3-way image classification set "snake-gourd-leaf-disease-prediction" from GitHub (Reyad02/snake-gourd-leaf-disease-prediction); label vocabulary: anthracnose, healthy, yellow.

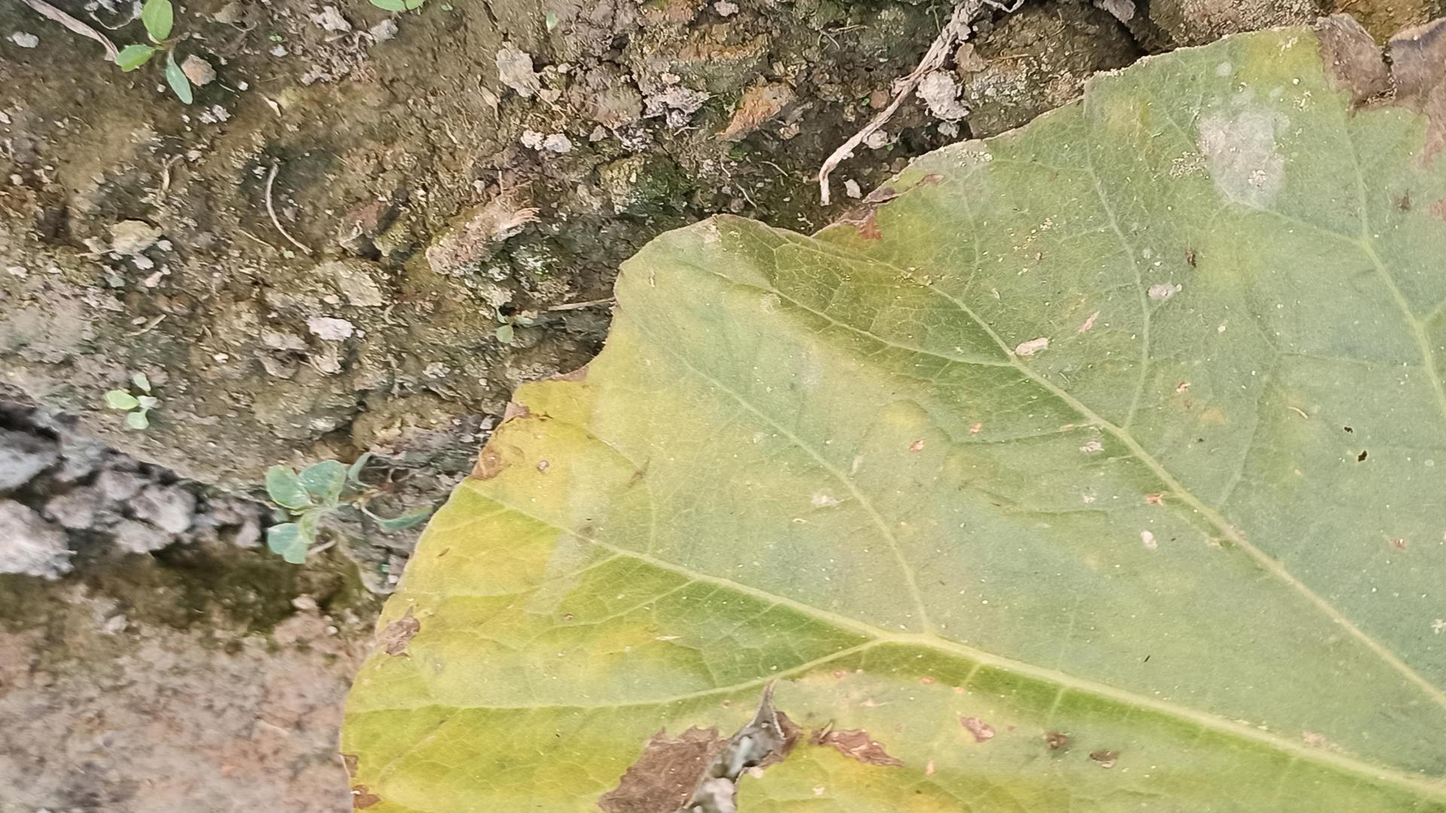
Label: anthracnose

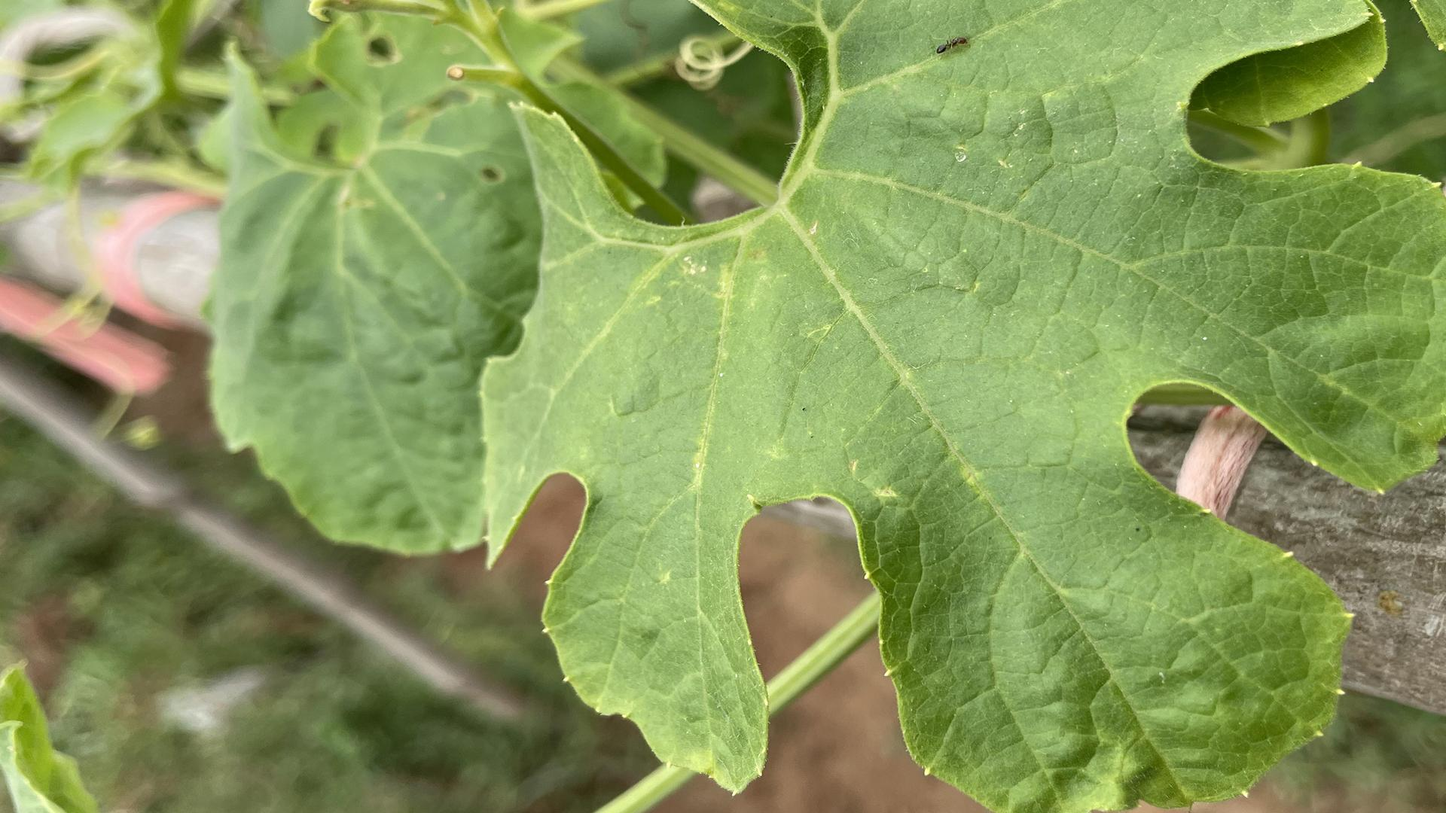
Label: healthy

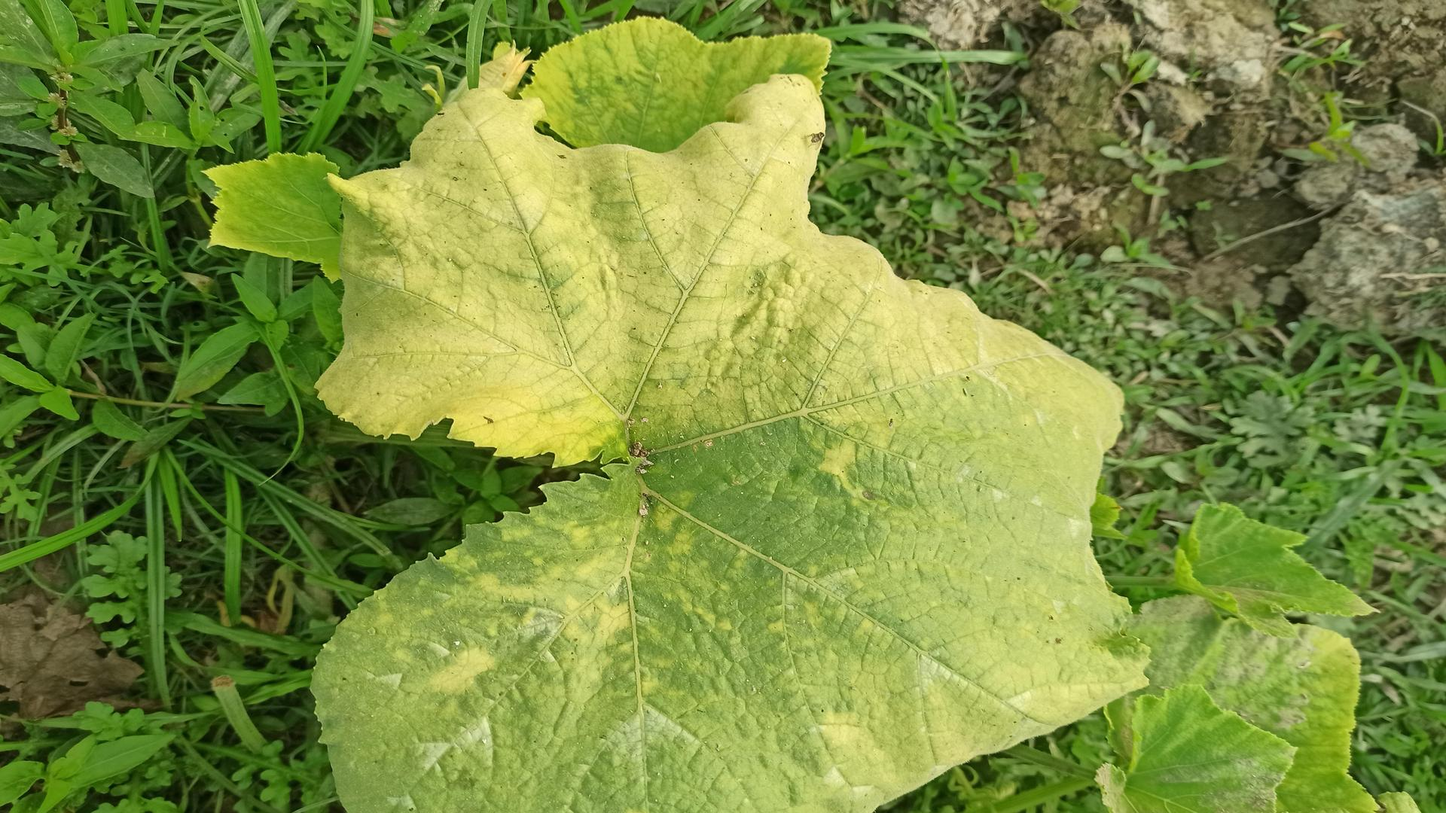
Label: yellow

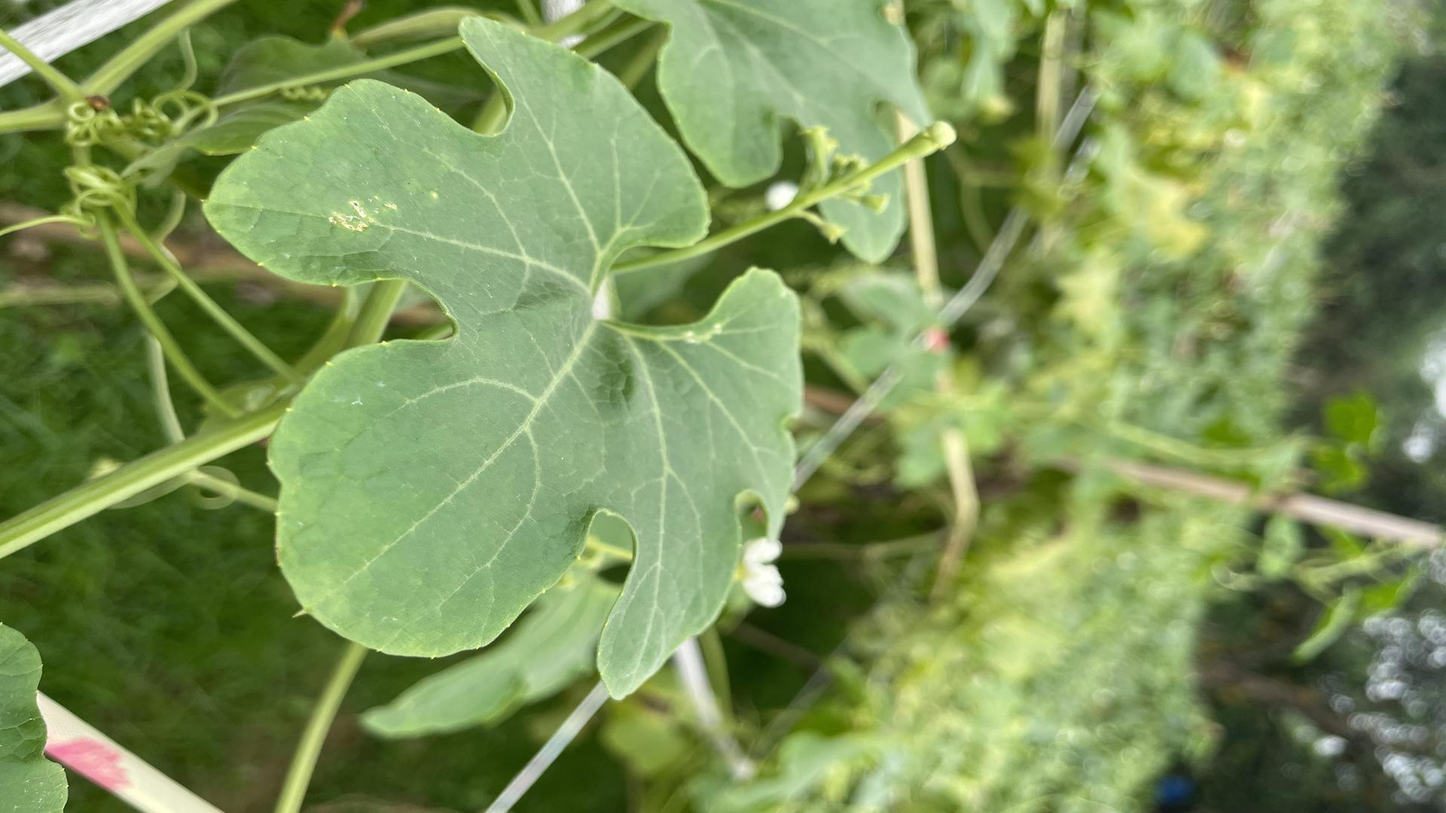
Label: healthy

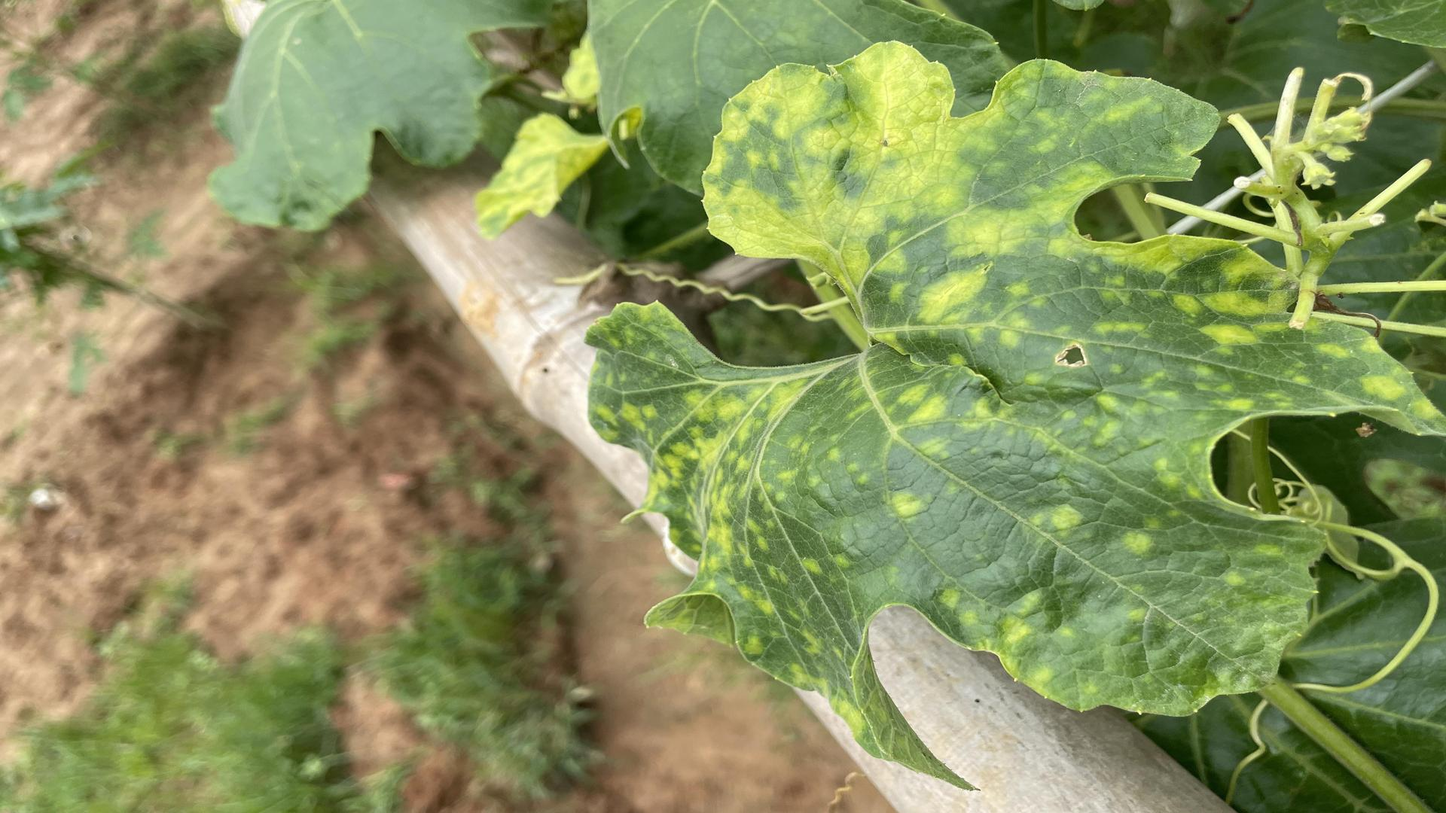
Label: yellow

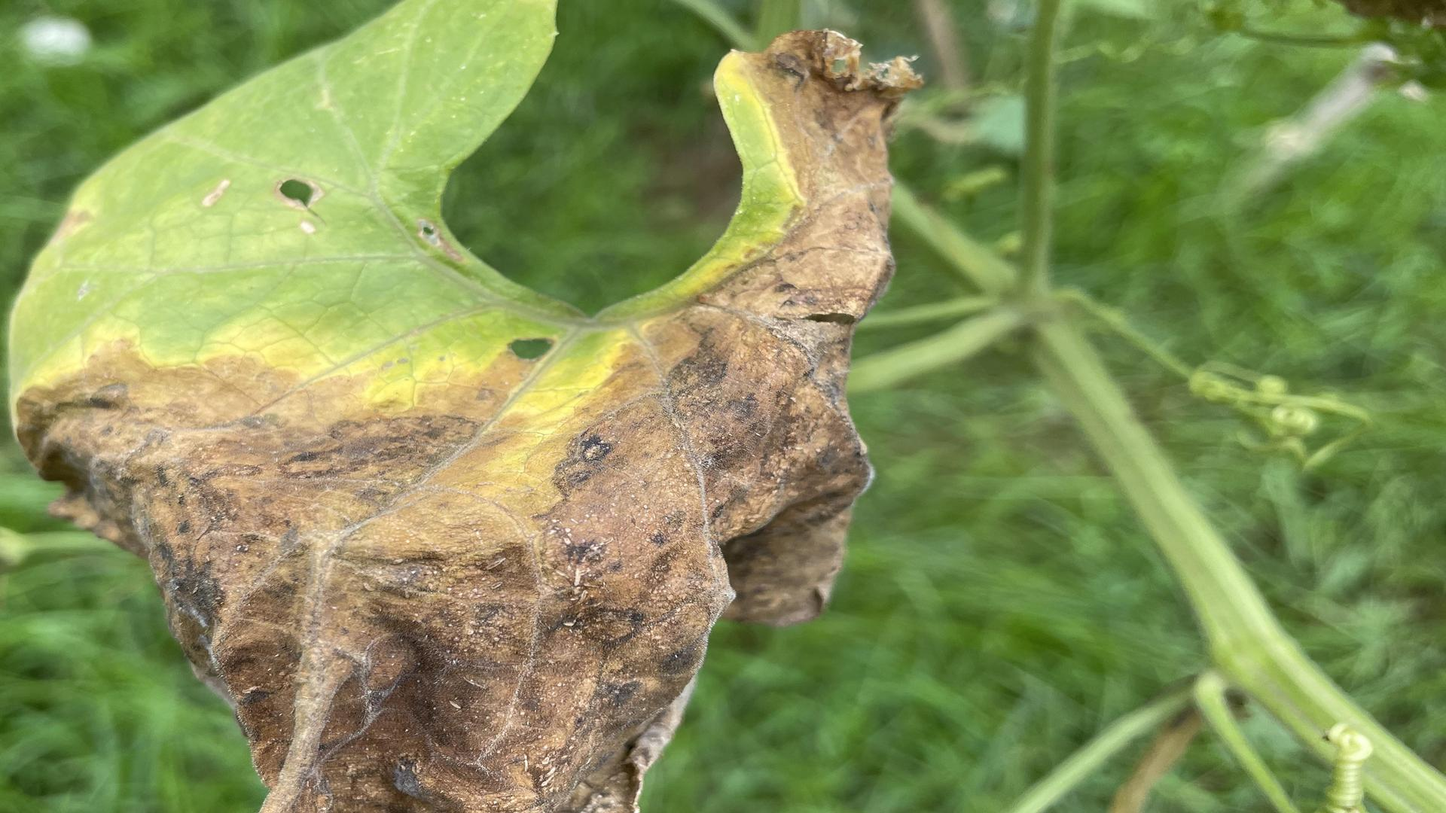
Label: anthracnose
